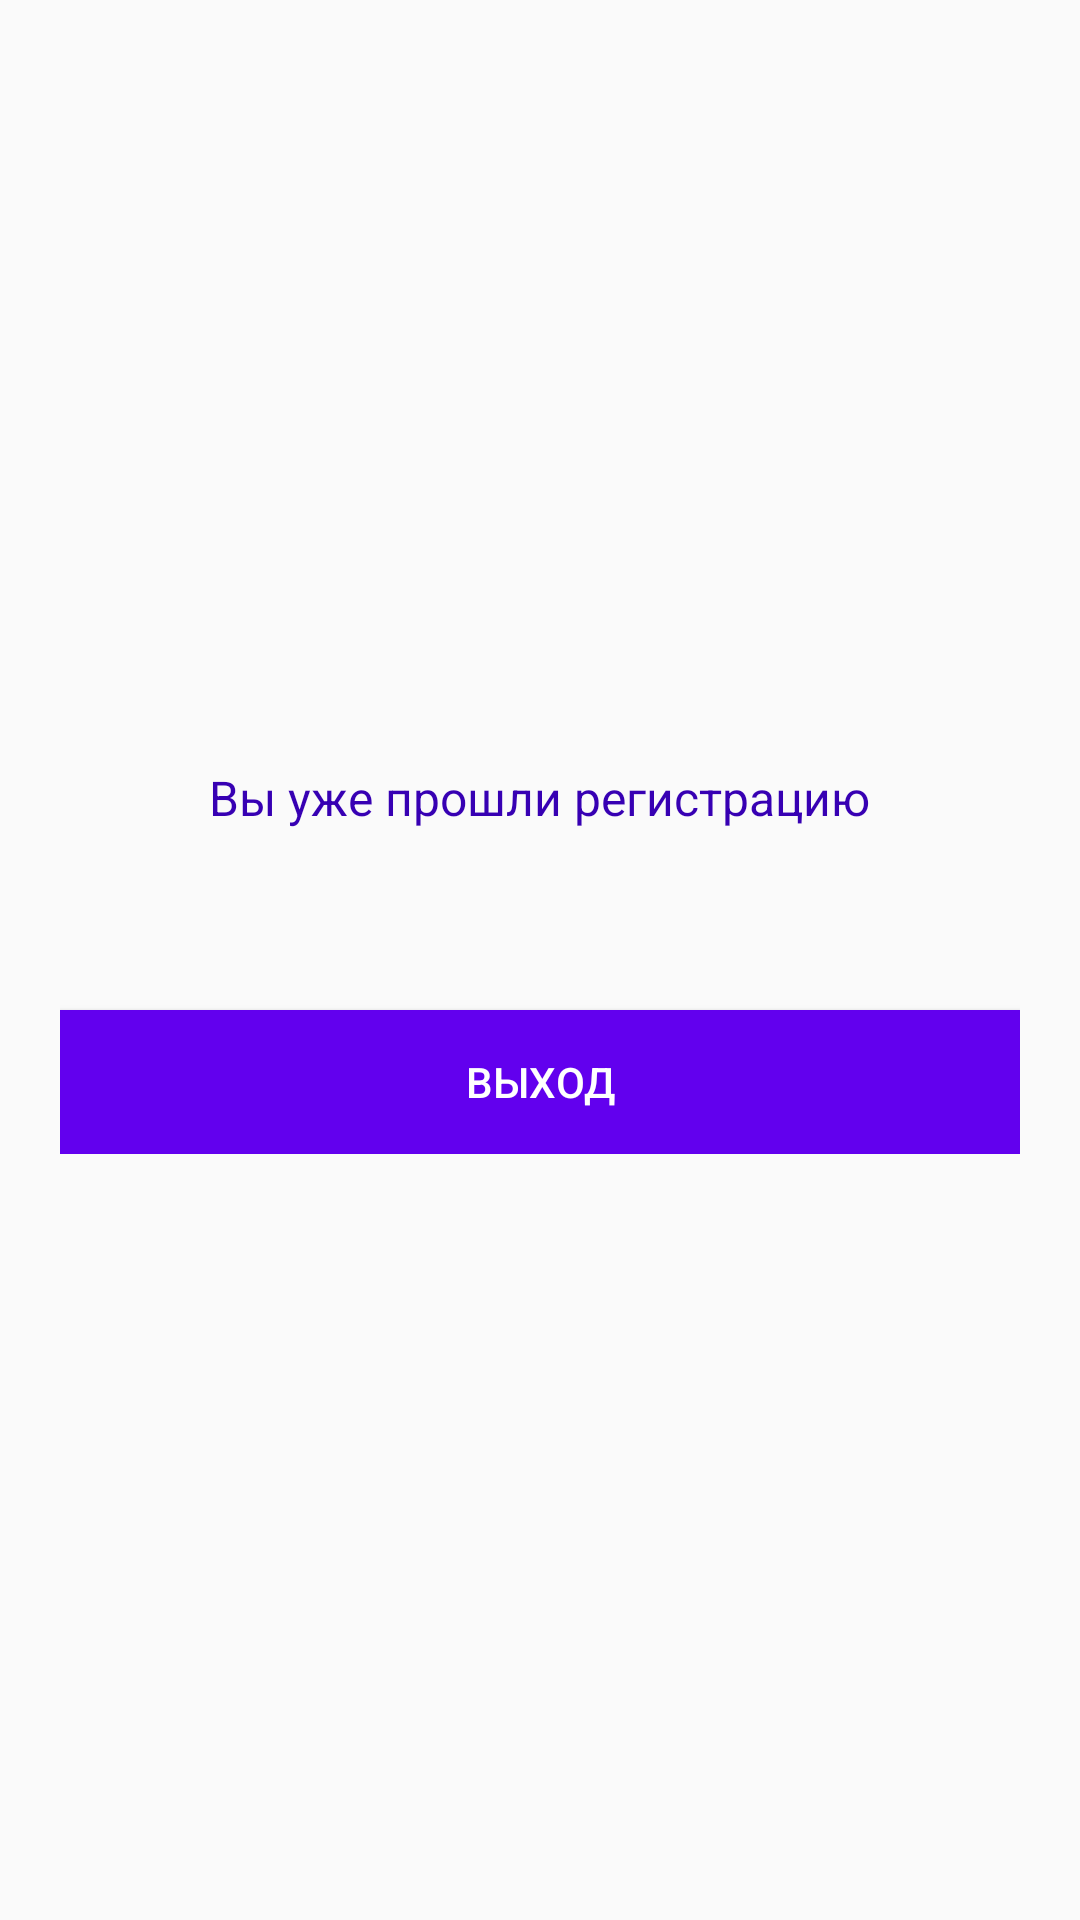

Write the Android layout XML for this screen, with the resource values it uses.
<!-- AndroidManifest.xml: application theme AppTheme -->
<!-- res/layout/activity_main.xml -->
<?xml version="1.0" encoding="utf-8"?>
<android.support.design.widget.CoordinatorLayout xmlns:android="http://schemas.android.com/apk/res/android"
    xmlns:tools="http://schemas.android.com/tools"
    android:id="@+id/activity_main"
    android:layout_width="match_parent"
    android:layout_height="match_parent"
    tools:context="com.callcenter.activities.MainActivity">

    <ScrollView
        android:layout_width="match_parent"
        android:layout_height="match_parent">

        <FrameLayout
            android:layout_width="match_parent"
            android:layout_height="match_parent"
            android:layout_gravity="center_vertical"
            android:paddingLeft="20dp"
            android:paddingRight="20dp">

            <LinearLayout
                android:layout_width="match_parent"
                android:layout_height="wrap_content"
                android:layout_gravity="center"
                android:orientation="vertical">

                <TextView
                    android:id="@+id/textView"
                    android:layout_width="wrap_content"
                    android:layout_height="wrap_content"
                    android:layout_gravity="center"
                    android:paddingLeft="20dp"
                    android:paddingRight="20dp"
                    android:text="@string/you_are_already_registered"
                    android:textColor="@color/colorPrimaryDark"
                    android:textSize="16sp"
                    android:visibility="visible" />

                <Button
                    android:id="@+id/btnSignOut"
                    android:layout_width="fill_parent"
                    android:layout_height="wrap_content"
                    android:layout_marginTop="60dp"
                    android:background="@color/colorPrimary"
                    android:onClick="onSignOutClick"
                    android:text="@string/sign_out"
                    android:textColor="@android:color/white"
                    android:visibility="visible" />
            </LinearLayout>


            <ProgressBar
                android:id="@+id/progressBar"
                android:layout_width="wrap_content"
                android:layout_height="wrap_content"
                android:layout_gravity="center"
                android:visibility="invisible" />
        </FrameLayout>
    </ScrollView>
</android.support.design.widget.CoordinatorLayout>
<!-- resources referenced by this layout -->
<resources>
  <string name="sign_out">Выход</string>
  <string name="you_are_already_registered">Вы уже прошли регистрацию</string>
  <style name="AppTheme" parent="Theme.AppCompat.Light.DarkActionBar">
          
          <item name="colorPrimary">@color/colorPrimary</item>
          <item name="colorPrimaryDark">@color/colorPrimaryDark</item>
          
          <item name="colorAccent">@color/colorPrimaryDark</item>
  
      </style>
  <!-- not gathered from this repository: default colours our renderer supplied (Android Studio template values) -->
  <color name="colorPrimary">#FF6200EE</color>
  <color name="colorPrimaryDark">#FF3700B3</color>
</resources>
